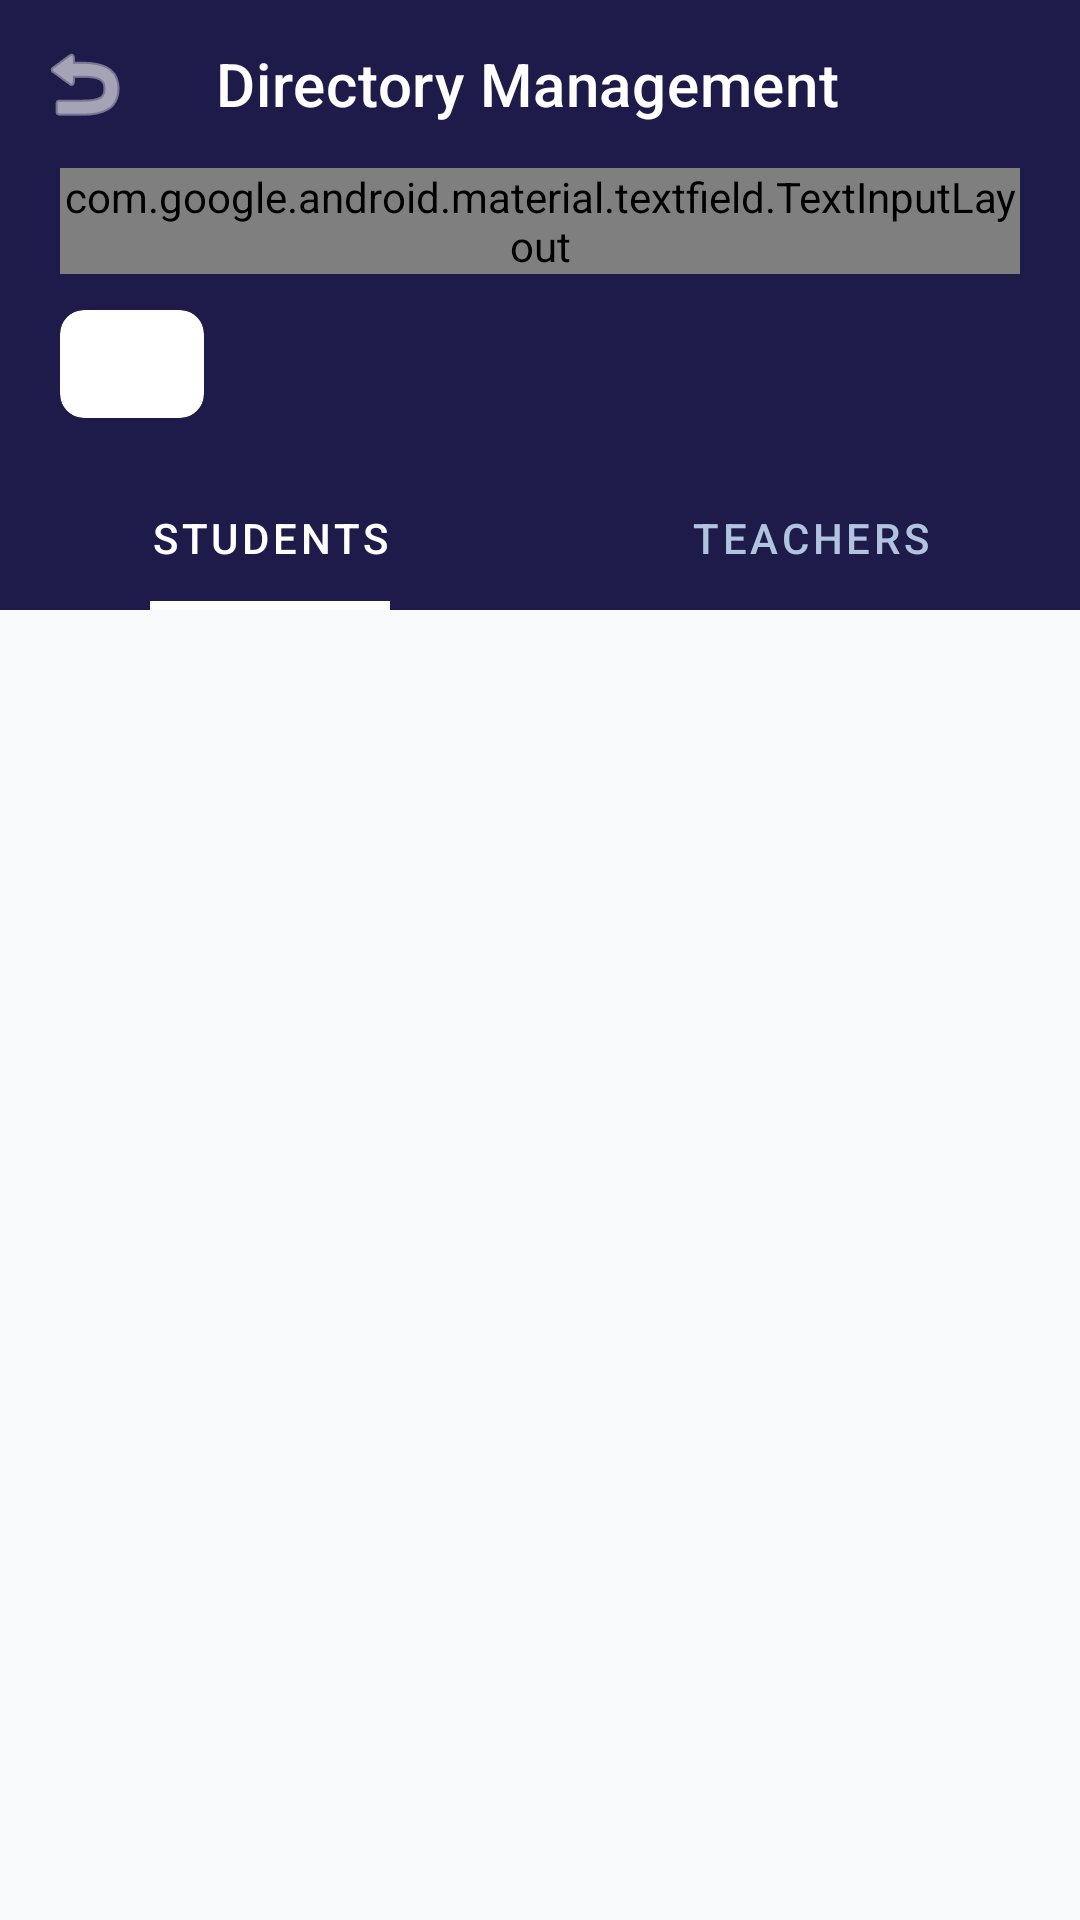

Layout XML and referenced resources for this Android screen:
<!-- AndroidManifest.xml: application theme Theme.AttendifyMobile -->
<!-- res/layout/activity_manage_users.xml -->
<?xml version="1.0" encoding="utf-8"?>
<androidx.coordinatorlayout.widget.CoordinatorLayout xmlns:android="http://schemas.android.com/apk/res/android"
    xmlns:app="http://schemas.android.com/apk/res-auto"
    android:layout_width="match_parent"
    android:layout_height="match_parent"
    android:background="@color/admin_bg">

    <com.google.android.material.appbar.AppBarLayout
        android:layout_width="match_parent"
        android:layout_height="wrap_content"
        app:elevation="0dp">

        <com.google.android.material.appbar.MaterialToolbar
            android:id="@+id/toolbar"
            android:layout_width="match_parent"
            android:layout_height="?attr/actionBarSize"
            android:background="@color/admin_primary"
            app:title="Directory Management"
            app:titleTextColor="@color/white"
            app:navigationIcon="@android:drawable/ic_menu_revert"
            app:navigationIconTint="@color/white"/>

        <LinearLayout
            android:layout_width="match_parent"
            android:layout_height="wrap_content"
            android:background="@color/admin_primary"
            android:orientation="vertical"
            android:paddingHorizontal="20dp"
            android:paddingBottom="16dp">

            <com.google.android.material.textfield.TextInputLayout
                style="@style/Widget.Material3.TextInputLayout.FilledBox"
                android:layout_width="match_parent"
                android:layout_height="wrap_content"
                android:hint="Search directory..."
                app:hintTextColor="#E0E7FF"
                app:placeholderTextColor="#E0E7FF"
                app:boxBackgroundColor="#20FFFFFF"
                app:boxStrokeWidth="0dp"
                app:boxStrokeWidthFocused="0dp"
                app:startIconDrawable="@android:drawable/ic_menu_search"
                app:startIconTint="@color/white"
                app:endIconMode="clear_text"
                app:endIconTint="@color/white"
                app:boxCornerRadiusTopStart="24dp"
                app:boxCornerRadiusTopEnd="24dp"
                app:boxCornerRadiusBottomStart="24dp"
                app:boxCornerRadiusBottomEnd="24dp">
                <com.google.android.material.textfield.TextInputEditText
                    android:id="@+id/etSearch"
                    android:layout_width="match_parent"
                    android:layout_height="wrap_content"
                    android:textColor="@color/white"
                    android:textSize="15sp"
                    android:inputType="text"
                    android:paddingVertical="10dp"/>
            </com.google.android.material.textfield.TextInputLayout>

            <com.google.android.material.card.MaterialCardView
                android:layout_width="wrap_content"
                android:layout_height="wrap_content"
                android:layout_marginTop="12dp"
                app:cardCornerRadius="8dp"
                app:cardElevation="0dp"
                app:backgroundTint="#20FFFFFF"
                app:strokeWidth="0dp">
                <Spinner
                    android:id="@+id/spinnerSectionFilter"
                    android:layout_width="wrap_content"
                    android:layout_height="36dp"
                    android:paddingHorizontal="12dp"
                    android:backgroundTint="@color/white"/>
            </com.google.android.material.card.MaterialCardView>

        </LinearLayout>

        <com.google.android.material.tabs.TabLayout
            android:id="@+id/tabLayout"
            android:layout_width="match_parent"
            android:layout_height="wrap_content"
            android:background="@color/admin_primary"
            app:tabTextColor="#B0C4DE"
            app:tabSelectedTextColor="@color/white"
            app:tabIndicatorColor="@color/white"
            app:tabIndicatorHeight="3dp"
            app:tabIndicatorFullWidth="false"
            app:tabRippleColor="@null">
            <com.google.android.material.tabs.TabItem
                android:layout_width="wrap_content"
                android:layout_height="wrap_content"
                android:text="Students" />
            <com.google.android.material.tabs.TabItem
                android:layout_width="wrap_content"
                android:layout_height="wrap_content"
                android:text="Teachers" />
        </com.google.android.material.tabs.TabLayout>
    </com.google.android.material.appbar.AppBarLayout>

    <FrameLayout
        android:id="@+id/container"
        android:layout_width="match_parent"
        android:layout_height="match_parent"
        app:layout_behavior="@string/appbar_scrolling_view_behavior">

        <androidx.recyclerview.widget.RecyclerView
            android:id="@+id/rvUsers"
            android:layout_width="match_parent"
            android:layout_height="match_parent"
            android:padding="12dp"
            android:clipToPadding="false"
            app:layoutManager="androidx.recyclerview.widget.LinearLayoutManager"/>

        <ProgressBar
            android:id="@+id/progressBar"
            android:layout_width="48dp"
            android:layout_height="48dp"
            android:layout_gravity="center"
            android:visibility="gone"
            android:indeterminateTint="@color/admin_accent"/>
    </FrameLayout>

</androidx.coordinatorlayout.widget.CoordinatorLayout>
<!-- resources referenced by this layout -->
<resources>
  <color name="admin_accent">#4F46E5</color>
  <color name="admin_bg">#F8FAFC</color>
  <color name="admin_primary">#1E1B4B</color>
  <color name="white">#FFFFFF</color>
  <style name="Theme.AttendifyMobile" parent="Theme.MaterialComponents.DayNight.DarkActionBar">
          
          <item name="colorPrimary">@color/purple_500</item>
          <item name="colorPrimaryVariant">@color/purple_700</item>
          <item name="colorOnPrimary">@color/white</item>
          
          <item name="colorSecondary">@color/teal_200</item>
          <item name="colorSecondaryVariant">@color/teal_700</item>
          <item name="colorOnSecondary">@color/black</item>
          
          <item name="android:statusBarColor">?attr/colorPrimaryVariant</item>
          
      </style>
  <color name="black">#000000</color>
  <!-- not gathered from this repository: default colours our renderer supplied (Android Studio template values) -->
  <color name="purple_500">#FF6200EE</color>
  <color name="purple_700">#FF3700B3</color>
  <color name="teal_200">#FF03DAC5</color>
  <color name="teal_700">#FF018786</color>
</resources>
